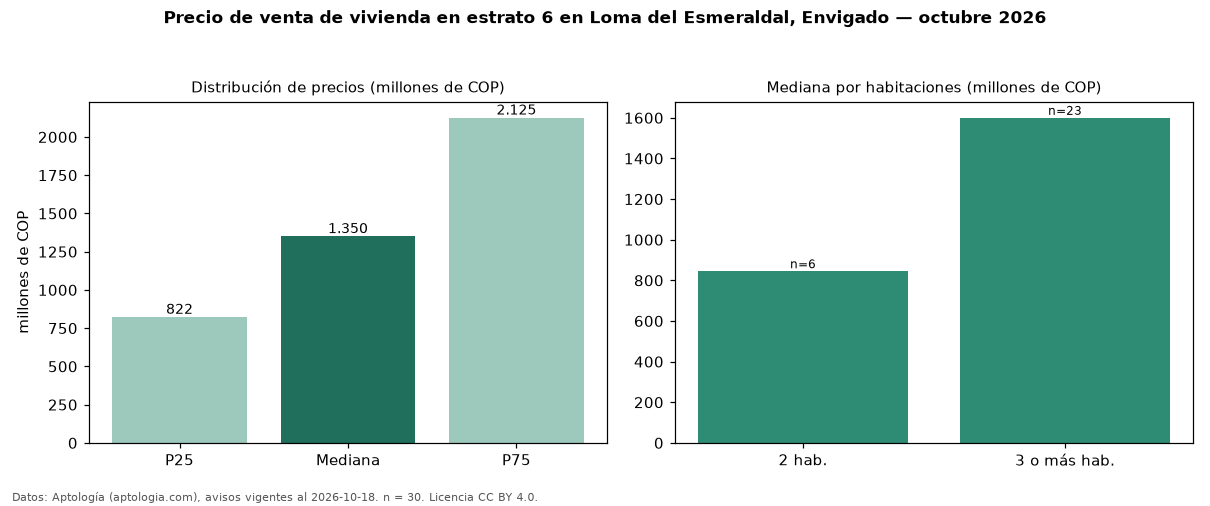

Data behind this chart, as committed beside it:
seccion, metrica, valor, moneda, n
precio, p25, 822500000, COP, 30
precio, mediana, 1349950000, COP, 30
precio, p75, 2125000000, COP, 30
precio, minimo, 660000000, COP, 30
precio, maximo, 4500000000, COP, 30
admin, mediana_admin_mes, 950000, COP, 15
banos, mediana_banos, 4.0, , 
parqueadero, pct_con_parqueadero, 100.0, %, 30
estrato, estrato_mas_frecuente, 6, , 30
habitaciones, 2, 845000000, COP, 6
habitaciones, 3+, 1600000000, COP, 23
fuente, fecha_datos, 2026-10-18, , 
fuente, atribucion, https://www.aptologia.com/venta/envigado…, , 
fuente, licencia, CC BY 4.0, , 
